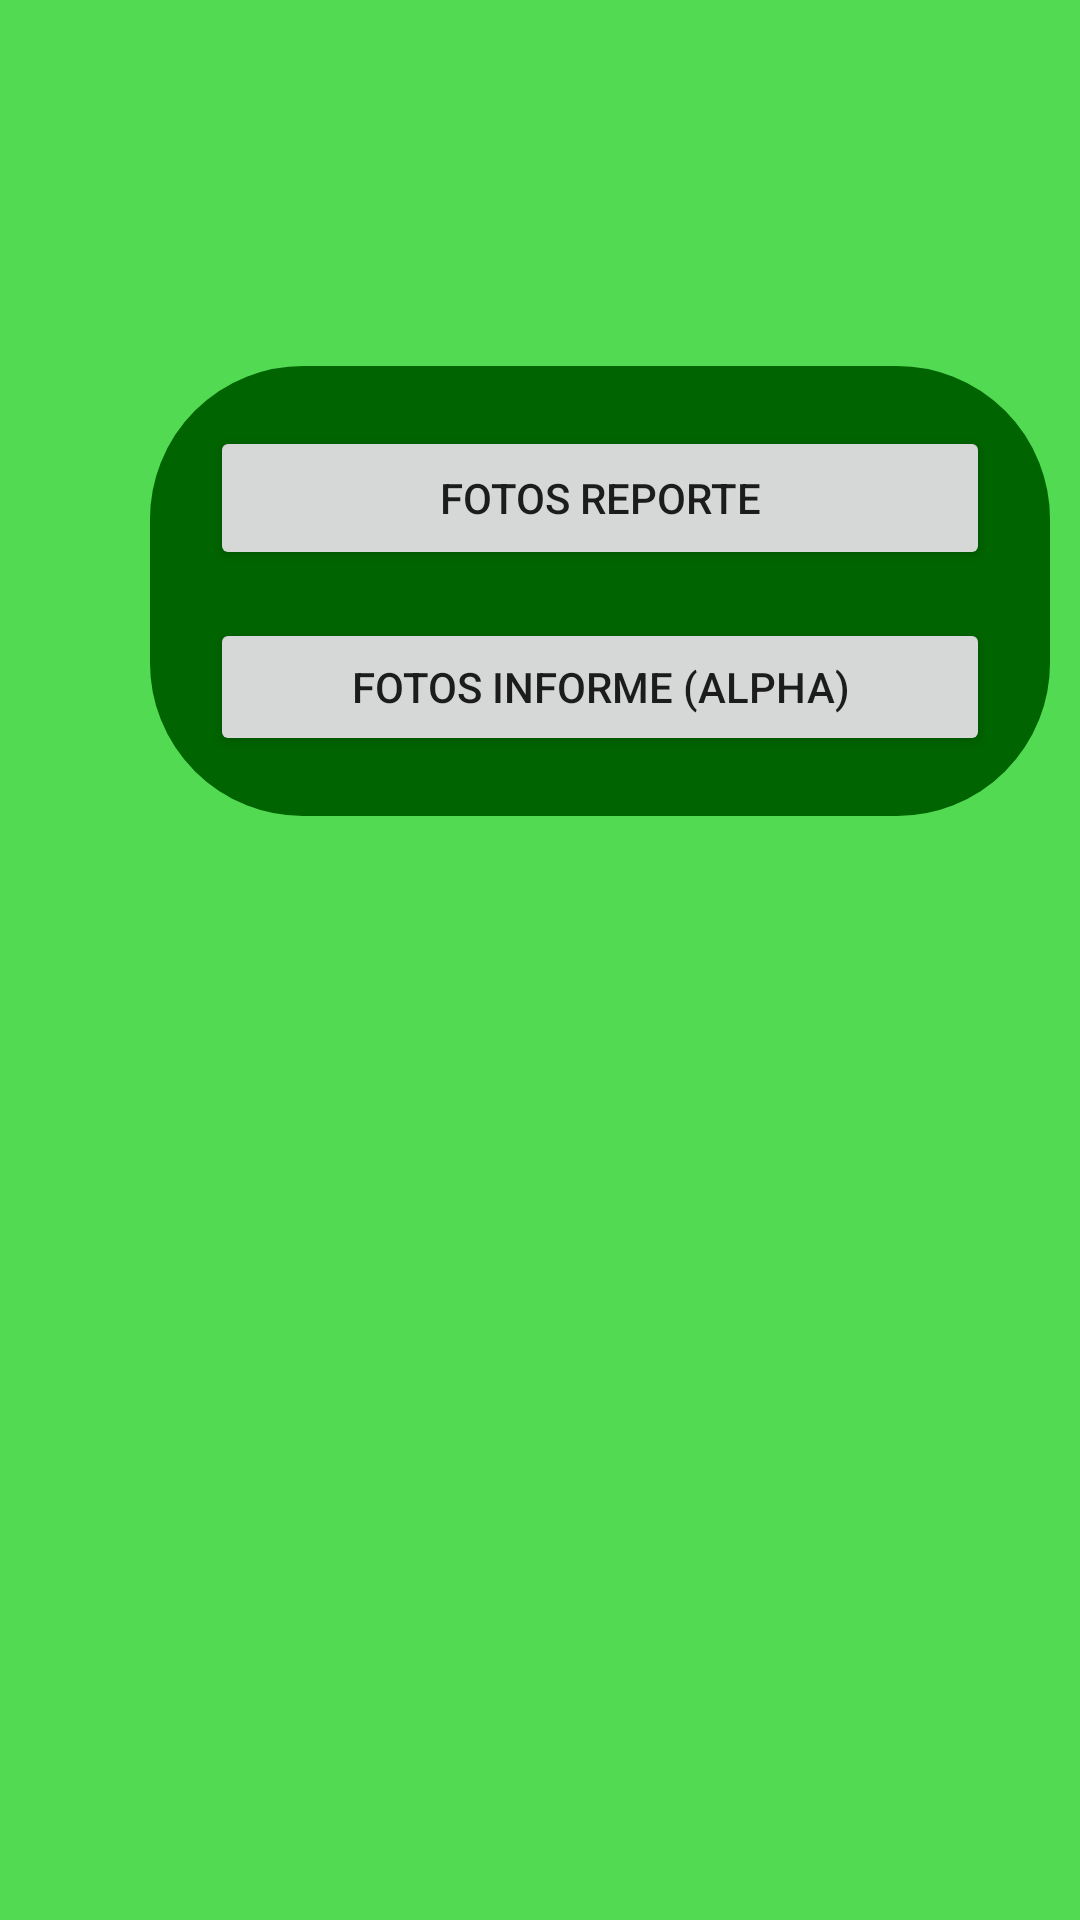

Write the Android layout XML for this screen, with the resource values it uses.
<!-- AndroidManifest.xml: activity theme Theme.GaferReports -->
<!-- res/layout/activity_menu_photos.xml -->
<?xml version="1.0" encoding="utf-8"?>
<androidx.constraintlayout.widget.ConstraintLayout xmlns:android="http://schemas.android.com/apk/res/android"
    xmlns:app="http://schemas.android.com/apk/res-auto"
    xmlns:tools="http://schemas.android.com/tools"
    android:layout_width="match_parent"
    android:layout_height="match_parent"
    android:background="#52DA52">

    <LinearLayout
        android:id="@+id/linearLayout2"
        android:layout_width="300dp"
        android:layout_height="150dp"
        android:layout_marginStart="50dp"
        android:layout_marginEnd="50dp"
        android:layout_marginBottom="368dp"
        android:background="@drawable/rect_border"
        android:orientation="vertical"
        android:padding="20dp"
        app:layout_constraintBottom_toBottomOf="parent"
        app:layout_constraintEnd_toEndOf="parent"
        app:layout_constraintHorizontal_bias="0.0"
        app:layout_constraintStart_toStartOf="parent">

        <Button
            android:id="@+id/buttonFotosReporte"
            android:layout_width="match_parent"
            android:layout_height="wrap_content"
            android:layout_marginBottom="16dp"
            android:text="Fotos Reporte" />

        <Button
            android:id="@+id/buttonFotosInforme"
            android:layout_width="match_parent"
            android:layout_height="wrap_content"
            android:text="Fotos Informe (alpha)" />
    </LinearLayout>


</androidx.constraintlayout.widget.ConstraintLayout>
<!-- resources referenced by this layout -->
<resources>
  <!-- drawable rect_border (drawable) -->
  <shape xmlns:android="http://schemas.android.com/apk/res/android">
      <solid android:color="#006400"/>  
      <stroke android:width="2dp" android:color="#006400"/>  
      <corners android:radius="50dp"/>
      <padding android:left="10dp" android:top="10dp" android:right="10dp" android:bottom="10dp"/>
  </shape>
  <style name="Theme.GaferReports" parent="Theme.MaterialComponents.DayNight.NoActionBar">
          
          <item name="colorPrimary">@color/purple_500</item>
          <item name="colorPrimaryVariant">@color/purple_700</item>
          <item name="colorOnPrimary">@color/white</item>
          
          <item name="colorSecondary">@color/teal_200</item>
          <item name="colorSecondaryVariant">@color/teal_700</item>
          <item name="colorOnSecondary">@color/black</item>
          
          <item name="android:statusBarColor" tools:targetApi="l">?attr/colorPrimaryVariant</item>
          
      </style>
  <color name="purple_500">#94FF6D</color>
  <color name="purple_700">#FF3700B3</color>
  <color name="white">#FFFFFFFF</color>
  <color name="teal_200">#FF03DAC5</color>
  <color name="teal_700">#FF018786</color>
  <color name="black">#FF000000</color>
</resources>
